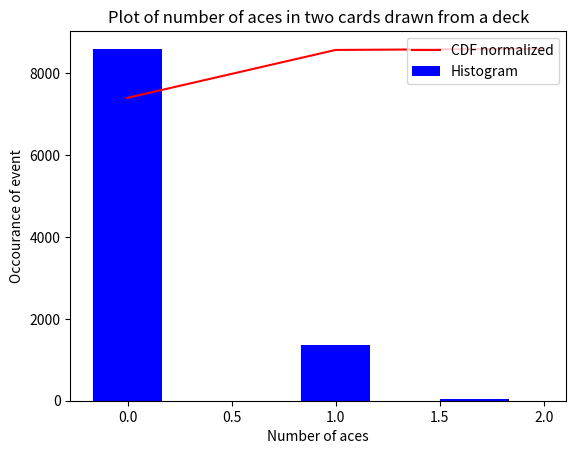

This figure's Python source:
#Importing Libraries
from itertools import product 
import matplotlib.pyplot as plt
import random
import numpy as np

#geberating sample space
Cards = ['A','1','2','3','4','5','6','7','8','9','10','J','Q','K']
Decks = ['S','H','D','c']

Deck_of_cards = list(product(Cards,Decks))

#Function to count a particular element in a string
def count(list,a):
  count_val = 0
  for i in range(len(list)):
    if list[i]== a:
      count_val = count_val + 1
  return count_val

iter = 10000  #Number of iterations
occ_hist = []
for j in range(iter):
  Choosen_cards = []
  num = 0
  for i in range(2):
    Choosen_cards.append(Deck_of_cards[random.randint(0,55)])
    num =num+count(Choosen_cards[i],'A')
  occ_hist.append(num)

#Generating histogram
hist,bins = np.histogram(occ_hist,3)
cdf = hist.cumsum()
cdf_normalized = cdf * float(hist.max()) / cdf.max()
plt.plot(cdf_normalized, color = 'r')
plt.hist(occ_hist, color = 'b',bins = 6 , align = 'left')
plt.legend(('CDF normalized','Histogram'), loc = 'upper right')
plt.xlabel("Number of aces")
plt.ylabel("Occourance of event")
plt.title("Plot of number of aces in two cards drawn from a deck")
plt.show()

#Calculating Expectation
expectation = 0
for i in range (3):
  expectation = expectation + (count(occ_hist,i)/iter)*i
print("The expectation of getting ace when two cards drawn at random is : ",expectation)
